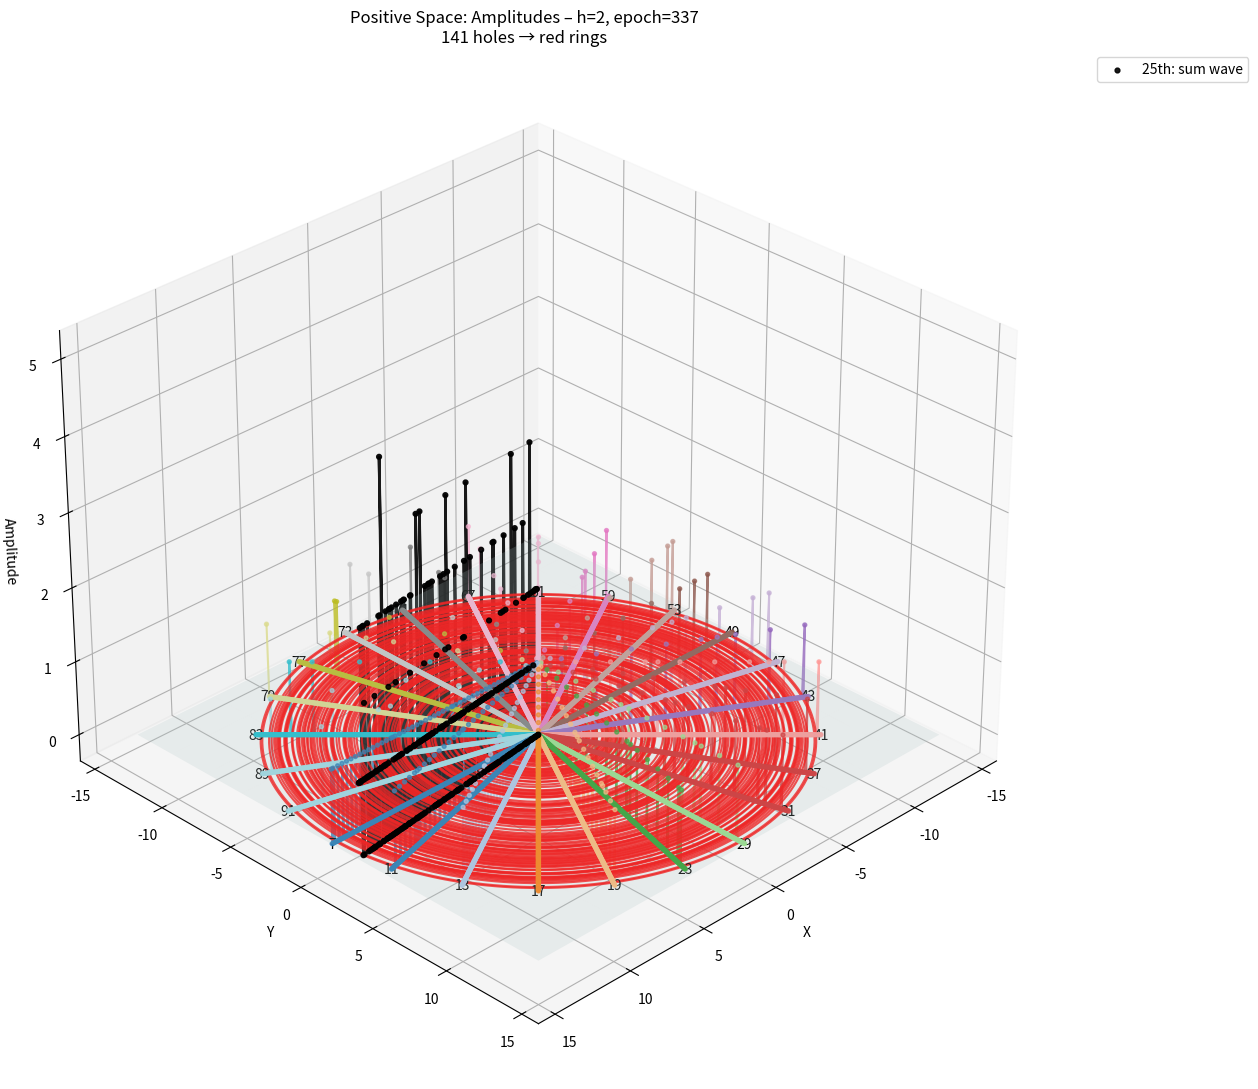
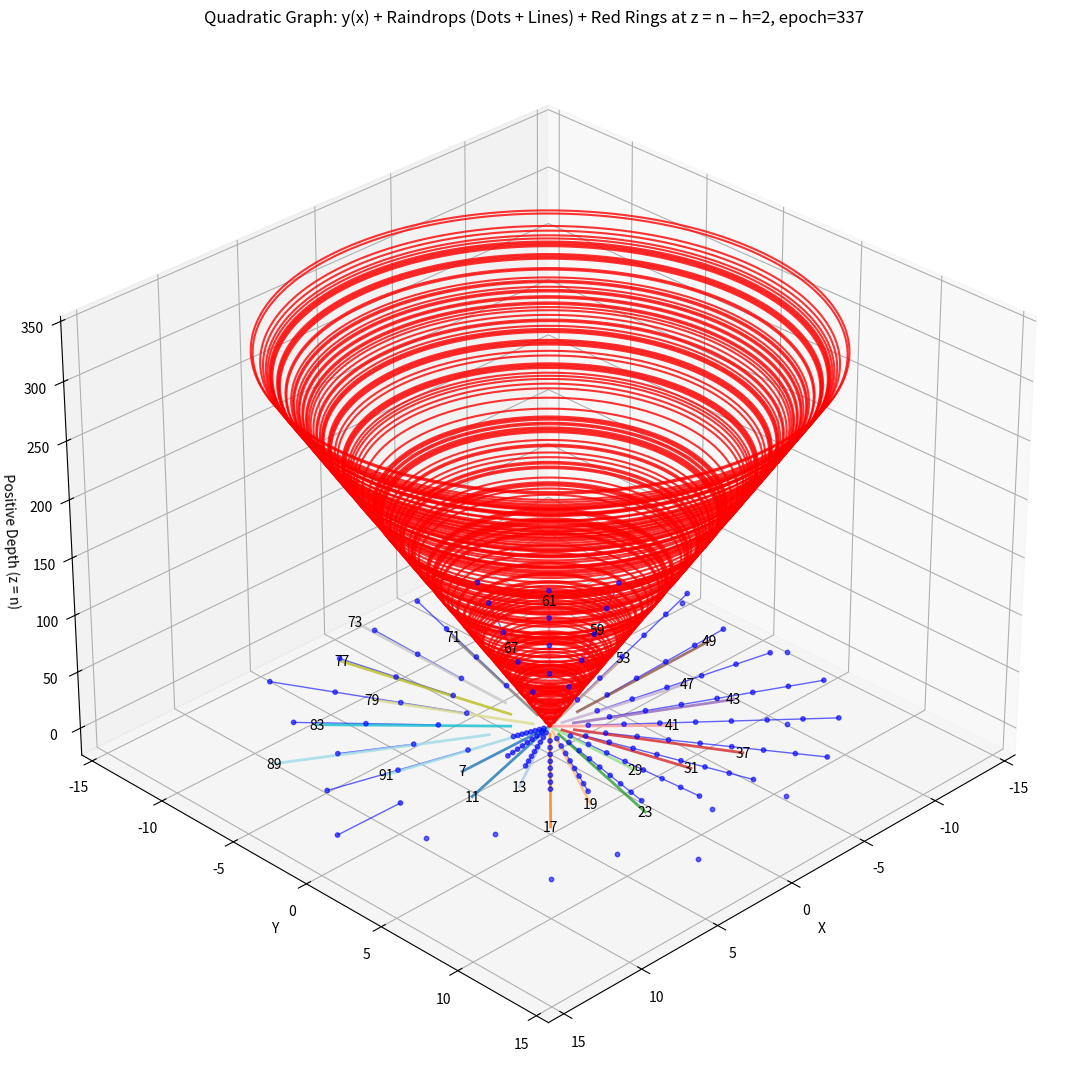

Python code for these plots, in order:
#!/usr/bin/env python3
# -*- coding: utf-8 -*-

"""
Two Graphs:
1. Positive Space: Amplitudes (Dots + Lines + Labels)
2. Quadratic Graph: y(x) Curves + Raindrops (Dots + Lines) + Red Rings at z = n
h = 20 (epoch = 35,761) — Validated with your output
"""

import cmath
import numpy as np
import matplotlib.pyplot as plt
from mpl_toolkits.mplot3d import Axes3D

# ----------------------------------------------------------------------
# 1.  Sieve – isolated lists per z
# ----------------------------------------------------------------------
h = 2                                   # Your validated case
epoch = 90 * (h * h) - 12 * h + 1
limit = epoch

a, b, c = 90, -300, 250 - limit
new_limit = (-b + cmath.sqrt(b**2 - 4*a*c)) / (2*a)

isolated_lists = [[0] * limit for _ in range(24)]
z_values = []

def drLD(x, l, m, z, lst):
    y = 90 * (x * x) - l * x + m
    if y >= len(lst): return
    lst[int(y)] += 1
    p = z + 90 * (x - 1)
    n = 1
    while True:
        pos = y + p * n
        if pos >= len(lst): break
        lst[int(pos)] += 1
        n += 1

params = [
    (132, 45, 7), (102, 20, 11), (138, 52, 13), 
    (72, -1, 17), (108, 29, 19), (78, 8, 23), (138, 52, 29),
    (102, 28, 31), (72, 11, 37), (132, 45, 41),
    (78, 16, 43), (102, 28, 47),
    (48, 3, 49), (108, 29, 53), (78, 16, 59),
    (42, 4, 61), (102, 20, 67), (72, 11, 71),
    (18, 0, 73), (42, 4, 77), (78, 8, 79), (48, 3, 83),
    (18, 0, 89), (72, -1, 91) 
     ]

# Store y(x) for each operator and x
y_values_per_operator = [[] for _ in range(24)]  # y_values_per_operator[k][x-1] = y for x

for k in range(24):
    l, m, z = params[k]
    z_values.append(z)
    for x in range(1, int(new_limit.real)):
        y = 90 * (x * x) - l * x + m
        if y < limit:
            y_values_per_operator[k].append(y)
        drLD(x, l, m, z, isolated_lists[k])

list_sum = [sum(isolated_lists[k][n] for k in range(24)) for n in range(limit)]

# ----------------------------------------------------------------------
# 2.  Statistics
# ----------------------------------------------------------------------
total_marks = sum(list_sum)
x_iters = int(new_limit.real)
operators = 24 * x_iters
holes = [i for i, v in enumerate(list_sum) if v == 0]
n_holes = len(holes)

print(f"Epoch: {epoch}")
print(f"Total marks: {total_marks}")
print(f"x iterations: {x_iters}")
print(f"Operators: {operators}")
print(f"Holes: {n_holes}")

# ----------------------------------------------------------------------
# 3.  Positive Space Graph: Amplitudes
# ----------------------------------------------------------------------
N_RAYS = 24
ray_angle = np.linspace(0, 2*np.pi, N_RAYS, endpoint=False)
radius = np.arange(limit) / N_RAYS

# Prepare coordinates for each ray
ray_data = []
for k in range(N_RAYS):
    theta_k = ray_angle[k]
    amp = np.array(isolated_lists[k])
    r = radius
    x = r * np.cos(theta_k)
    y = r * np.sin(theta_k)
    z = amp
    ray_data.append((x, y, z))

# 25th ray: aggregate sum
delta_theta = 2 * np.pi / N_RAYS / 2
theta_25 = 2 * np.pi + delta_theta
x_25 = radius * np.cos(theta_25)
y_25 = radius * np.sin(theta_25)
z_25 = np.array(list_sum)

fig1 = plt.figure(figsize=(14, 11))
ax1 = fig1.add_subplot(111, projection='3d')

# Plot each ray: dots + line
colors_ray = plt.cm.tab20(np.linspace(0, 1, N_RAYS))
for k in range(N_RAYS):
    x, y, z = ray_data[k]
    ax1.scatter(x, y, z, c=[colors_ray[k]], s=8, alpha=0.7)
    ax1.plot(x, y, z, color=colors_ray[k], linewidth=1.5, alpha=0.8)

# 25th ray
ax1.scatter(x_25, y_25, z_25, c='black', s=12, alpha=0.9, label='25th: sum wave')
ax1.plot(x_25, y_25, z_25, color='black', linewidth=2, alpha=0.9)

# Reference plane
xx, yy = np.meshgrid(np.linspace(-limit/N_RAYS, limit/N_RAYS, 12),
                     np.linspace(-limit/N_RAYS, limit/N_RAYS, 12))
zz = np.zeros_like(xx)
ax1.plot_surface(xx, yy, zz, color='lightcyan', alpha=0.2)

# Red rings for holes
hole_radii = [i / N_RAYS for i in holes]
for r in hole_radii:
    th = np.linspace(0, 2*np.pi, 200)
    xc = r * np.cos(th)
    yc = r * np.sin(th)
    zc = np.zeros_like(th)
    ax1.plot(xc, yc, zc, color='red', linewidth=1.5, alpha=0.8)

# Add labels at the end of each ray
max_r = radius[-1]
for k in range(N_RAYS):
    theta_k = ray_angle[k]
    x_end = max_r * np.cos(theta_k)
    y_end = max_r * np.sin(theta_k)
    z_end = 0
    ax1.text(x_end, y_end, z_end, str(z_values[k]), color='black', fontsize=10, ha='center', va='center')

ax1.set_xlabel('X')
ax1.set_ylabel('Y')
ax1.set_zlabel('Amplitude')
ax1.set_title(f"Positive Space: Amplitudes – h={h}, epoch={epoch:,}\n{n_holes:,} holes → red rings")
ax1.view_init(elev=30, azim=45)
ax1.legend(bbox_to_anchor=(1.05, 1), loc='upper left')
plt.tight_layout()

# ----------------------------------------------------------------------
# 4.  Quadratic Graph: y(x) Curves + Raindrops (Dots + Lines) + Red Rings at z = n
# ----------------------------------------------------------------------
fig2 = plt.figure(figsize=(14, 11))
ax2 = fig2.add_subplot(111, projection='3d')

max_x = min(30, x_iters)  # Show more x for curve
curve_scale = 1.0  # Scale curve height
drop_step = 1.0  # Step size for raindrops in positive y
max_drops = 8  # Max multiples per y(x)

for k in range(N_RAYS):
    theta_k = ray_angle[k]
    l, m, z = params[k]
    curve_x = []
    curve_y = []
    curve_z = []
    for x_idx, y_val in enumerate(y_values_per_operator[k]):
        x = x_idx + 1
        r = y_val / N_RAYS
        cx = r * np.cos(theta_k)
        cy = r * np.sin(theta_k)
        cz = curve_scale * x  # Quadratic curve in positive y
        curve_x.append(cx)
        curve_y.append(cy)
        curve_z.append(cz)
        
        # Raindrops: dots + lines at y + k*p in positive y direction
        p = z + 90 * (x - 1)
        pos = y_val
        drop_x = []
        drop_y = []
        drop_z = []
        for kd in range(1, max_drops + 1):
            pos += p
            if pos >= limit: break
            r_drop = pos / N_RAYS
            dx = r_drop * np.cos(theta_k)
            dy = r_drop * np.sin(theta_k)
            dz = cz + kd * drop_step  # Rise in positive y
            drop_x.append(dx)
            drop_y.append(dy)
            drop_z.append(dz)
        
        # Plot raindrops: dots + line
        if drop_x:
            ax2.scatter(drop_x, drop_y, drop_z, c='blue', s=10, alpha=0.6)
            ax2.plot(drop_x, drop_y, drop_z, color='blue', linewidth=1, alpha=0.6)
    
    # Plot quadratic curve
    if curve_x:
        ax2.plot(curve_x, curve_y, curve_z, color=colors_ray[k], linewidth=2, alpha=0.8)

# === Add red rings for holes at z = n (height = n) ===
for n in holes:
    r = n / N_RAYS
    z_height = n  # Height = n
    th = np.linspace(0, 2*np.pi, 200)
    xc = r * np.cos(th)
    yc = r * np.sin(th)
    zc = np.full_like(th, z_height)
    ax2.plot(xc, yc, zc, color='red', linewidth=1.5, alpha=0.8)

# Labels at curve ends
for k in range(N_RAYS):
    if y_values_per_operator[k]:
        last_y = y_values_per_operator[k][-1]
        r_end = last_y / N_RAYS
        x_end = r_end * np.cos(ray_angle[k])
        y_end = r_end * np.sin(ray_angle[k])
        z_end = curve_scale * len(y_values_per_operator[k])
        ax2.text(x_end, y_end, z_end, str(z_values[k]), color='black', fontsize=10, ha='center', va='center')

ax2.set_xlabel('X')
ax2.set_ylabel('Y')
ax2.set_zlabel('Positive Depth (z = n)')
ax2.set_title(f"Quadratic Graph: y(x) + Raindrops (Dots + Lines) + Red Rings at z = n – h={h}, epoch={epoch:,}")
ax2.view_init(elev=30, azim=45)
plt.tight_layout()

plt.show()